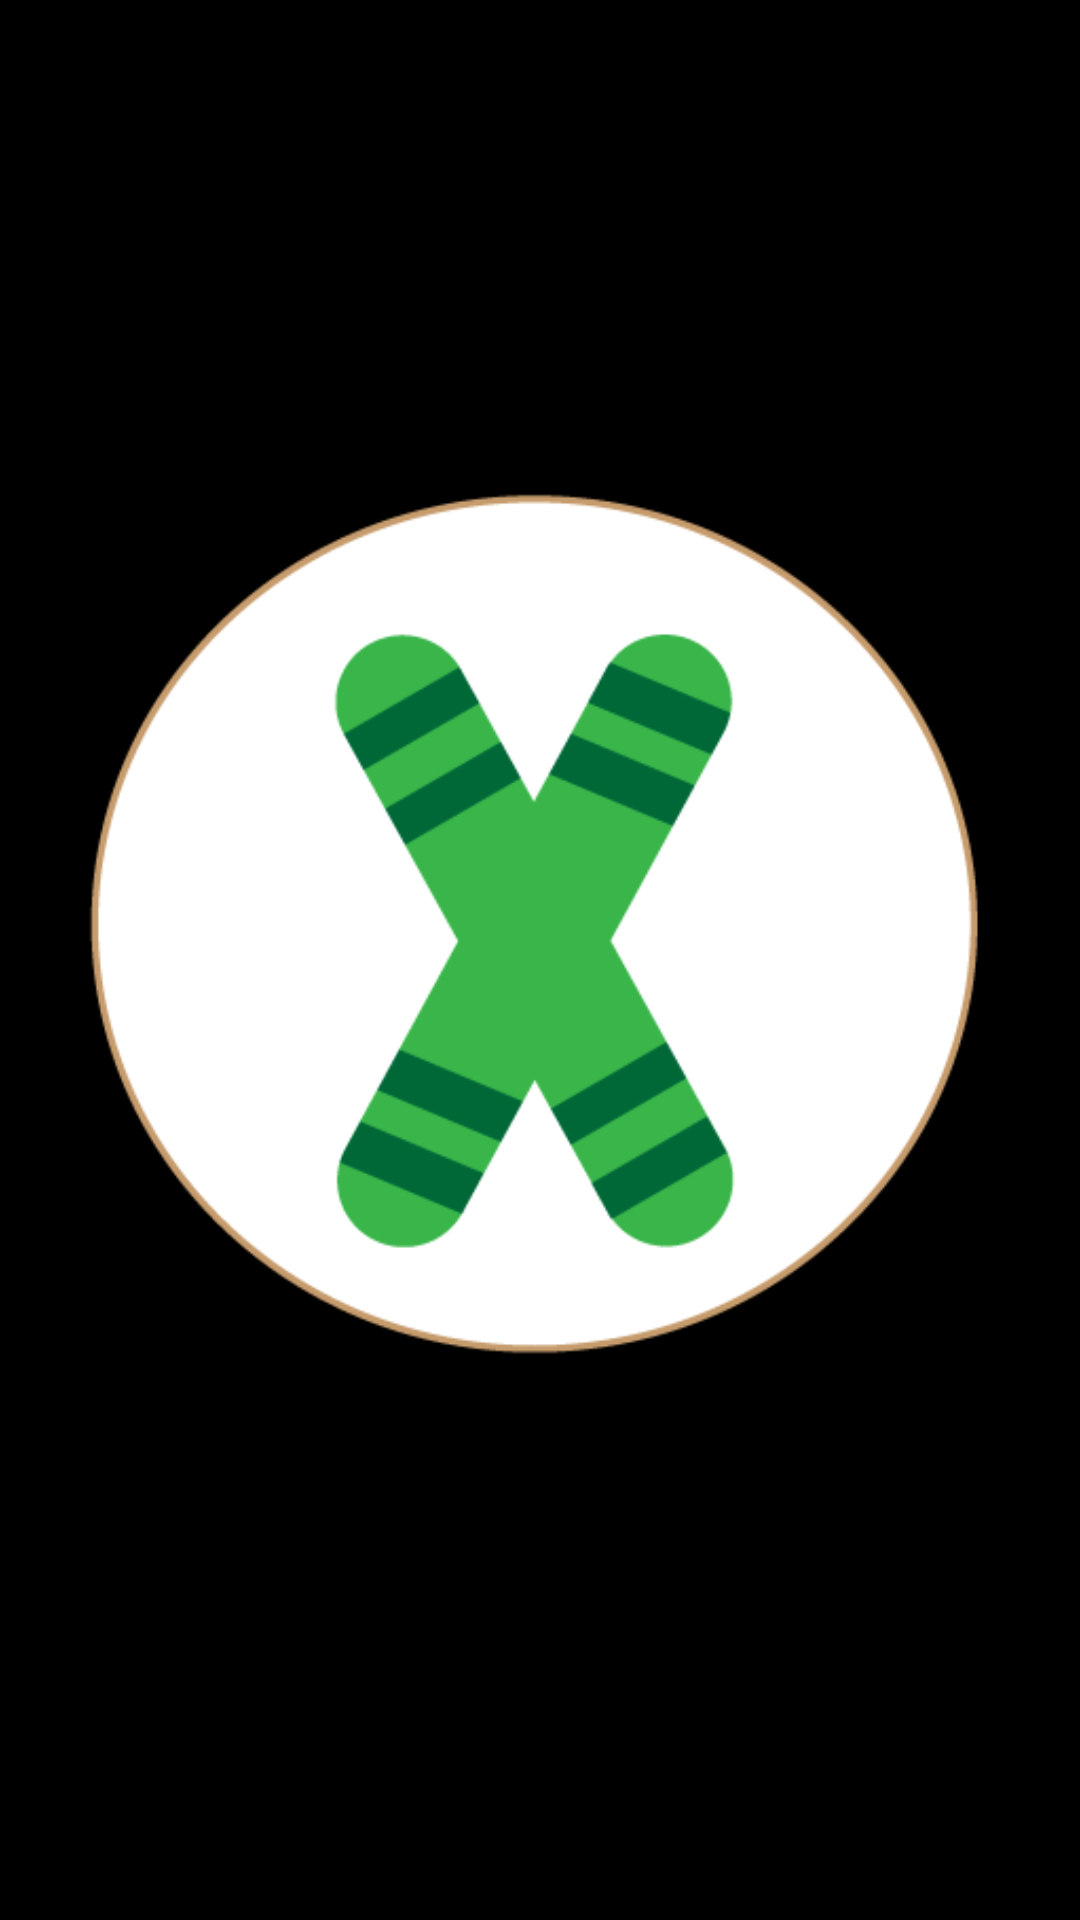

Reconstruct the res/layout file that produces this screen, plus the resources it refers to.
<!-- AndroidManifest.xml: application theme AppTheme -->
<!-- res/layout/splash.xml -->
<RelativeLayout xmlns:android="http://schemas.android.com/apk/res/android"
    xmlns:app="http://schemas.android.com/apk/res-auto"
    xmlns:tools="http://schemas.android.com/tools" android:layout_width="match_parent"
    android:layout_height="match_parent" android:paddingLeft="@dimen/activity_horizontal_margin"
    android:paddingRight="@dimen/activity_horizontal_margin"
    android:paddingTop="@dimen/activity_vertical_margin"
    android:paddingBottom="@dimen/activity_vertical_margin" tools:context="com.led.led.ledControl">

    <ImageView
        android:id="@+id/imageView6"
        android:layout_width="match_parent"
        android:layout_height="match_parent"
        android:scaleType="centerCrop"
        android:adjustViewBounds="true"
        android:src="@color/abc_search_url_text_selected"
         />

    <ImageView
        android:id="@+id/imageView3"
        android:layout_width="500dp"
        android:layout_height="500dp"
        android:layout_centerInParent="true"
        android:src="@drawable/pico_screen" />


</RelativeLayout>
<!-- resources referenced by this layout -->
<resources>
  <!-- drawable pico_screen: png bitmap (drawable-xxxhdpi, 22277 bytes) -->
  <style name="AppTheme" parent="Theme.AppCompat.Light.DarkActionBar">
          
      </style>
</resources>
